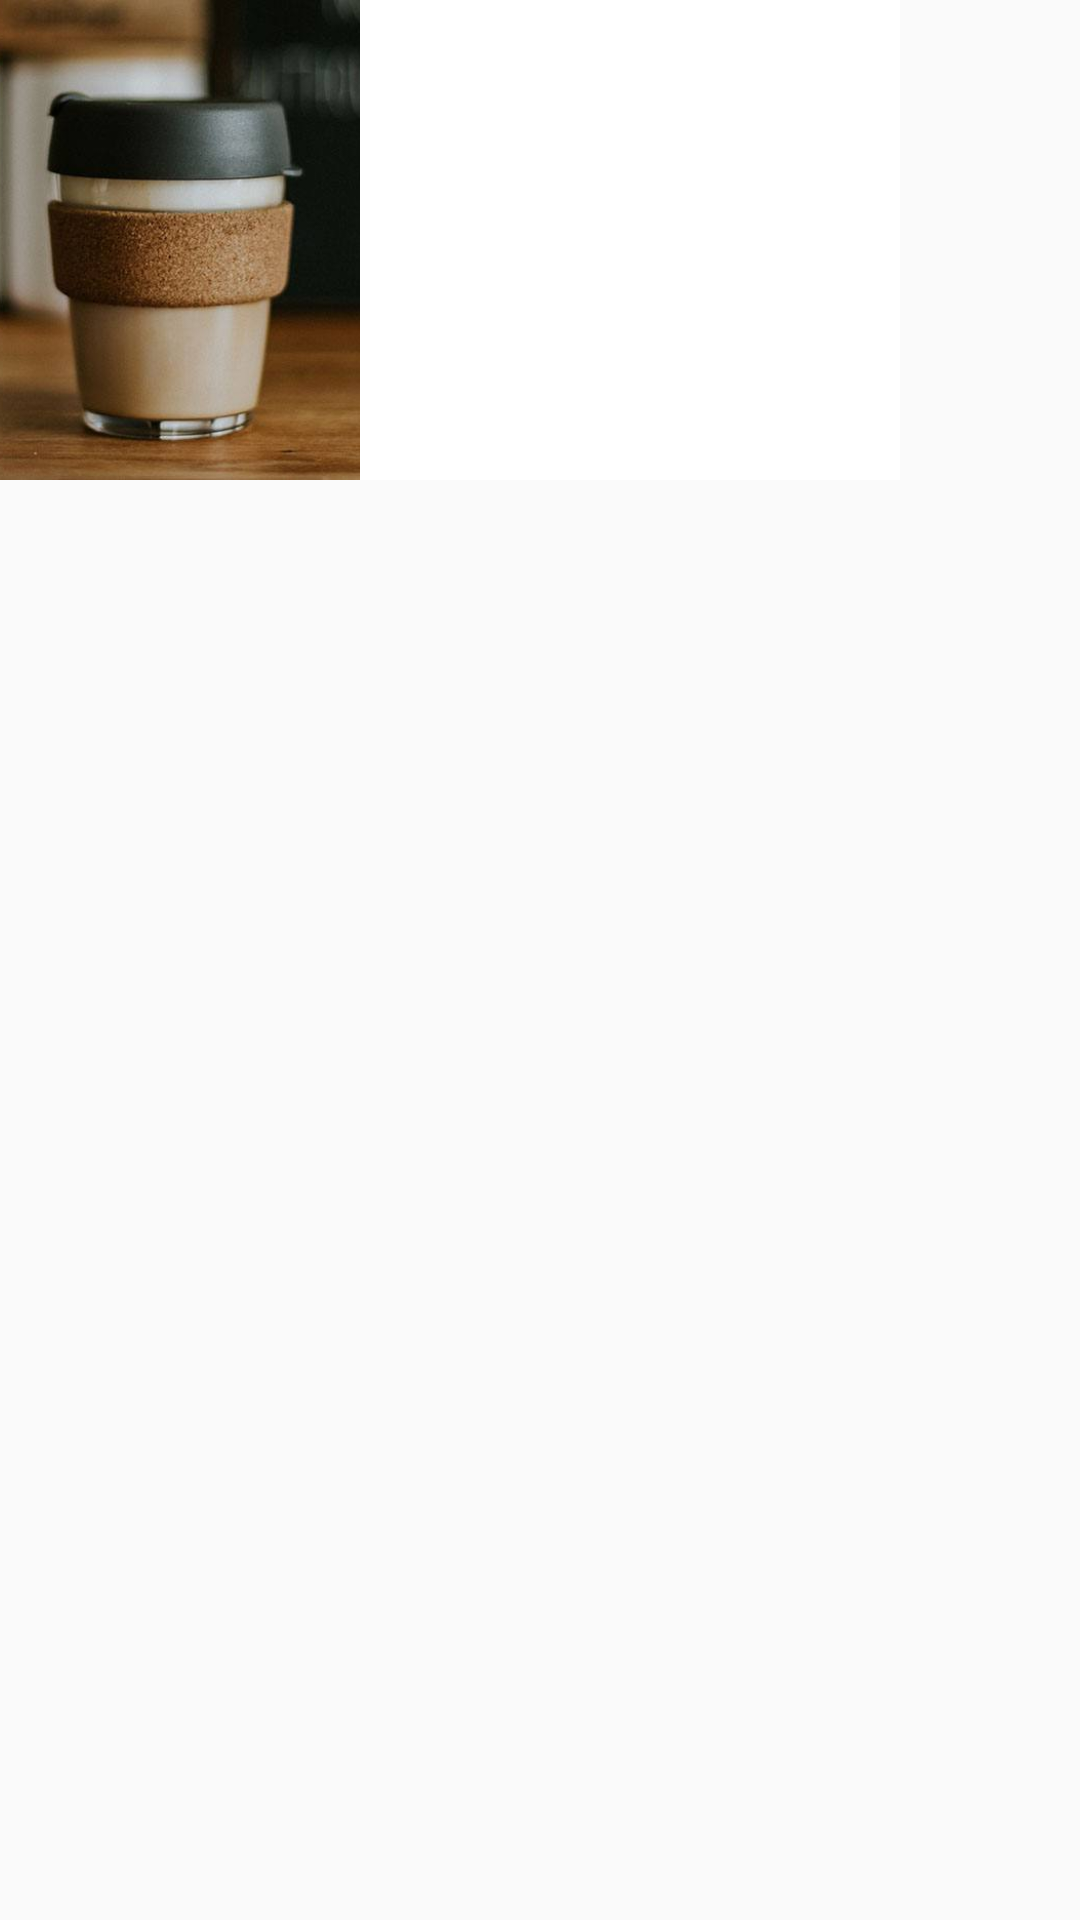

Write the Android layout XML for this screen, with the resource values it uses.
<!-- AndroidManifest.xml: application theme Theme.ARReshare -->
<!-- res/layout/product_summary_map.xml -->
<?xml version="1.0" encoding="utf-8"?>
<LinearLayout
    xmlns:android="http://schemas.android.com/apk/res/android"
    android:layout_width="match_parent"
    android:layout_height="match_parent"
    xmlns:app="http://schemas.android.com/apk/res-auto"
    android:orientation="horizontal" >

    <LinearLayout
        android:id="@+id/linkToProduct"
        android:layout_width="300dp"
        android:layout_height="160dp"
        android:background="#FFFFFF"
        android:orientation="horizontal">

        <ImageView
            android:id="@+id/productimage"
            android:layout_width="120dp"
            android:layout_height="match_parent"
            android:scaleType="centerCrop"
            app:srcCompat="@drawable/example_cup" />

        <LinearLayout
            android:layout_width="match_parent"
            android:layout_height="match_parent"
            android:orientation="vertical">

            <TextView
                android:id="@+id/title"
                android:layout_width="match_parent"
                android:layout_height="wrap_content"
                android:layout_gravity="left"
                android:layout_marginVertical="10dp"
                android:layout_marginLeft="10dp"
                android:layout_marginRight="5dp"
                android:ellipsize="end"
                android:maxLines="1"
                android:textColor="#000"
                android:textSize="16sp"
                android:textStyle="bold" />

            <TextView
                android:id="@+id/contributor"
                android:layout_width="match_parent"
                android:layout_height="wrap_content"
                android:layout_marginLeft="10dp"
                android:layout_marginRight="5dp"
                android:layout_marginBottom="5dp"
                android:ellipsize="end"
                android:maxLines="1"
                android:textColor="#000"
                android:textSize="14sp"
                android:textStyle="bold" />

            <TextView
                android:id="@+id/description"
                android:layout_width="match_parent"
                android:layout_height="wrap_content"
                android:layout_marginLeft="10dp"
                android:layout_marginRight="5dp"
                android:ellipsize="end"
                android:maxLines="10"
                android:textColor="#000"
                android:textSize="13sp" />
        </LinearLayout>


    </LinearLayout>


</LinearLayout>
<!-- resources referenced by this layout -->
<resources>
  <!-- drawable example_cup: jpg bitmap (drawable, 28412 bytes) -->
  <style name="Theme.ARReshare" parent="Theme.AppCompat.DayNight.NoActionBar">
          
          <item name="colorPrimary">@color/purple_500</item>
          <item name="colorPrimaryVariant">@color/black</item>
          <item name="colorOnPrimary">@color/white</item>
          
          <item name="colorSecondary">@color/teal_200</item>
          <item name="colorSecondaryVariant">@color/teal_700</item>
          <item name="colorOnSecondary">@color/black</item>
          
          <item name="android:statusBarColor" tools:targetApi="l">?attr/colorPrimaryVariant</item>
          
      </style>
  <color name="purple_500">#FF6200EE</color>
  <color name="black">#FF000000</color>
  <color name="white">#FFFFFFFF</color>
  <color name="teal_200">#FF03DAC5</color>
  <color name="teal_700">#FF018786</color>
</resources>
